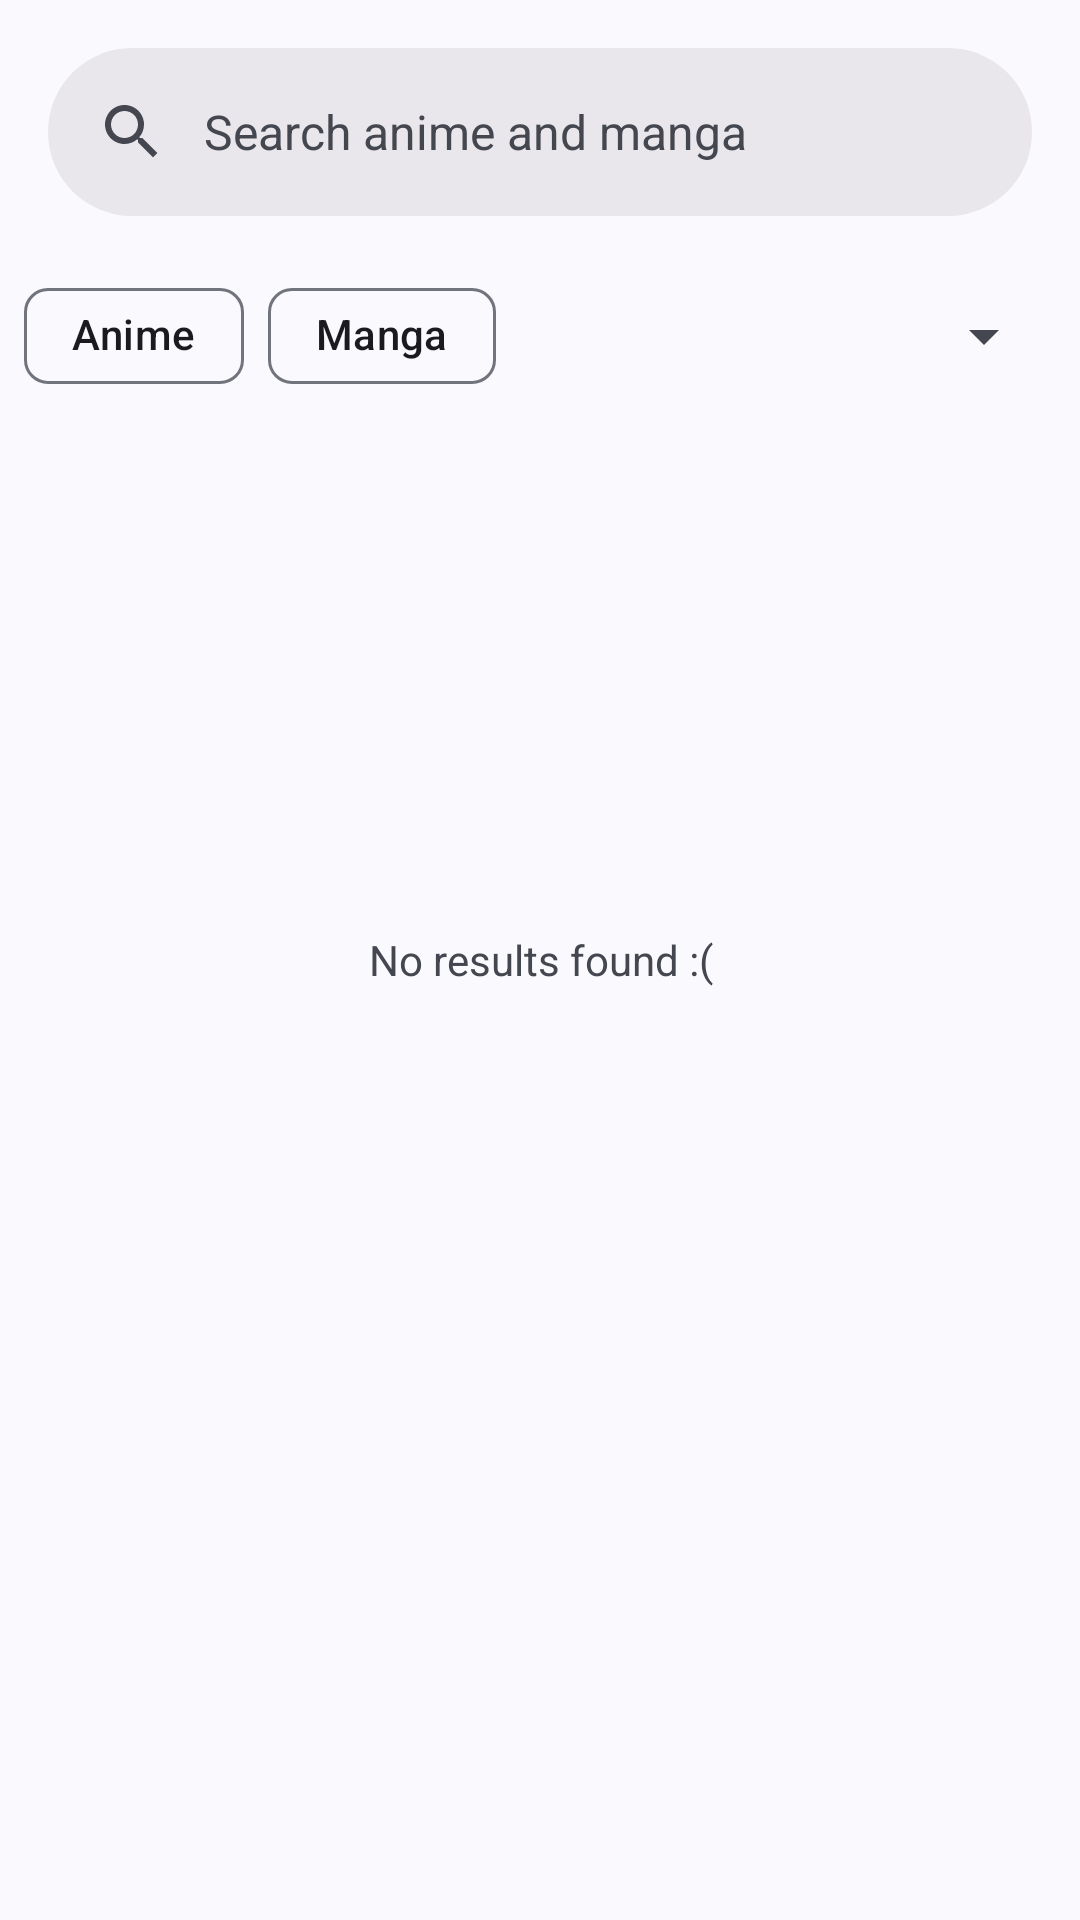

Here is an Android app screen rendered from its layout file. Give the layout XML and the strings, colors and styles it references.
<!-- AndroidManifest.xml: application theme Theme.OpenMAL -->
<!-- res/layout/fragment_search.xml -->
<?xml version="1.0" encoding="utf-8"?>
<androidx.coordinatorlayout.widget.CoordinatorLayout xmlns:android="http://schemas.android.com/apk/res/android"
    xmlns:app="http://schemas.android.com/apk/res-auto"
    xmlns:tools="http://schemas.android.com/tools"
    android:layout_width="match_parent"
    android:layout_height="match_parent"
    android:transitionGroup="true">

    <TextView
        android:layout_width="match_parent"
        android:layout_height="match_parent"
        android:id="@+id/no_results_found_textview"
        android:text="@string/no_results_found"
        android:gravity="center" />

    <androidx.recyclerview.widget.RecyclerView
        android:id="@+id/recycler_view"
        android:layout_width="match_parent"
        android:layout_height="match_parent"
        android:clipToPadding="false"
        android:paddingTop="8dp"
        android:paddingBottom="8dp"
        app:layout_behavior="@string/appbar_scrolling_view_behavior"
        tools:itemCount="5"
        tools:listitem="@layout/search_result_item" />

    <com.google.android.material.appbar.AppBarLayout
        android:id="@+id/app_bar_layout"
        android:layout_width="match_parent"
        android:layout_height="wrap_content"
        android:fitsSystemWindows="true"
        app:liftOnScroll="false"
        app:statusBarForeground="?attr/colorSurface">

        <com.google.android.material.search.SearchBar
            android:id="@+id/search_bar"
            android:layout_width="match_parent"
            android:layout_height="wrap_content"
            android:hint="@string/search_anime_and_manga"
            app:navigationIcon="@drawable/ic_arrow_back">

        </com.google.android.material.search.SearchBar>

        <FrameLayout
            android:layout_width="match_parent"
            android:layout_height="wrap_content"
            android:layout_marginHorizontal="8dp"
            android:orientation="horizontal">

            <com.google.android.material.chip.ChipGroup
                android:id="@+id/filter_work_type"
                android:layout_width="wrap_content"
                android:layout_height="match_parent"
                android:layout_gravity="start|center_vertical"
                app:singleSelection="true">

                <com.google.android.material.chip.Chip
                    android:id="@+id/anime"
                    android:layout_width="wrap_content"
                    android:layout_height="match_parent"
                    android:checkable="true"
                    android:text="@string/anime" />

                <com.google.android.material.chip.Chip
                    android:id="@+id/manga"
                    android:layout_width="wrap_content"
                    android:layout_height="match_parent"
                    android:checkable="true"
                    android:text="@string/manga" />
            </com.google.android.material.chip.ChipGroup>

            <Spinner
                android:id="@+id/spinner"
                android:layout_width="wrap_content"
                android:layout_height="wrap_content"
                android:layout_gravity="end|center_vertical" />

        </FrameLayout>

    </com.google.android.material.appbar.AppBarLayout>

    <FrameLayout
        android:id="@+id/contextual_toolbar_container"
        android:layout_width="match_parent"
        android:layout_height="wrap_content"
        android:elevation="5dp"
        android:visibility="gone">

        <com.google.android.material.appbar.MaterialToolbar
            android:id="@+id/contextual_toolbar"

            android:layout_width="match_parent"
            android:layout_height="wrap_content"

            />
    </FrameLayout>

    <com.google.android.material.search.SearchView
        android:id="@+id/search_view"
        android:layout_width="match_parent"
        android:layout_height="match_parent"
        android:hint="@string/search_anime_and_manga"
        app:layout_anchor="@id/search_bar">

        <androidx.recyclerview.widget.RecyclerView
            android:id="@+id/suggestions_rv"
            android:layout_width="match_parent"
            android:layout_height="wrap_content"
            android:orientation="vertical">

        </androidx.recyclerview.widget.RecyclerView>

    </com.google.android.material.search.SearchView>
</androidx.coordinatorlayout.widget.CoordinatorLayout>
<!-- res/layout/search_result_item.xml (included above) -->
<?xml version="1.0" encoding="utf-8"?>
<com.google.android.material.card.MaterialCardView xmlns:android="http://schemas.android.com/apk/res/android"
    xmlns:app="http://schemas.android.com/apk/res-auto"
    xmlns:tools="http://schemas.android.com/tools"
    style="@style/Widget.Material3.CardView.Elevated"
    android:layout_width="match_parent"
    android:layout_height="120dp"
    android:layout_marginHorizontal="8dp"
    android:layout_marginTop="8dp">

    <androidx.constraintlayout.widget.ConstraintLayout
        android:layout_width="match_parent"
        android:layout_height="match_parent">

        <FrameLayout
            android:id="@+id/work_image_layout"
            android:layout_width="0dp"
            android:layout_height="match_parent"
            android:layout_marginVertical="4dp"
            android:layout_marginStart="4dp"
            android:layout_marginEnd="16dp"
            app:layout_constraintEnd_toStartOf="@+id/relative_layout"
            app:layout_constraintStart_toStartOf="parent"
            app:layout_constraintTop_toTopOf="parent"
            app:layout_constraintWidth_percent="0.2">

            <ImageView
                android:id="@+id/work_image"
                android:layout_width="match_parent"
                android:layout_height="match_parent"
                android:contentDescription="@string/work_thumbnail_image"
                tools:scaleType="centerCrop"
                tools:src="@drawable/anime_image" />

            <FrameLayout
                android:layout_width="wrap_content"
                android:layout_height="wrap_content"
                android:layout_gravity="end"
                android:layout_margin="2dp"
                android:background="@drawable/rating_background_gradient"
                >
                <TextView
                    android:id="@+id/rating_text"
                    android:layout_width="wrap_content"
                    android:layout_height="wrap_content"
                    android:textColor="?attr/colorOnSurface"
                    android:paddingHorizontal="4dp"
                    tools:text="8.7★" />
            </FrameLayout>
        </FrameLayout>


        <RelativeLayout
            android:id="@+id/relative_layout"
            android:layout_width="0dp"
            android:layout_height="match_parent"
            app:layout_constraintEnd_toEndOf="parent"
            app:layout_constraintStart_toEndOf="@+id/work_image_layout">

            <TextView
                android:id="@+id/work_title"
                style="@style/TextAppearance.Material3.BodyLarge"
                android:layout_width="wrap_content"
                android:layout_height="wrap_content"
                android:layout_alignTop="@id/media_type_card"
                android:layout_alignParentStart="true"
                android:layout_toStartOf="@+id/media_type_card"
                android:ellipsize="end"
                android:maxLines="2"
                tools:text="All you need is kill All you need is kill   " />

            <com.google.android.material.card.MaterialCardView
                android:id="@+id/media_type_card"
                style="@style/Widget.Material3.CardView.Filled"
                android:layout_width="wrap_content"
                android:layout_height="wrap_content"
                android:layout_alignParentTop="true"
                android:layout_alignParentEnd="true"
                android:layout_margin="8dp"
                android:checkable="false"
                app:cardBackgroundColor="?attr/colorTertiaryContainer">

                <TextView
                    android:id="@+id/media_type"
                    android:layout_width="wrap_content"
                    android:layout_height="wrap_content"
                    android:layout_marginHorizontal="8dp"
                    android:layout_marginVertical="4dp"
                    tools:text="@string/anime" />
            </com.google.android.material.card.MaterialCardView>

            <TextView
                android:id="@+id/release_date"
                android:layout_width="match_parent"
                android:layout_height="wrap_content"
                android:layout_below="@+id/work_title"
                android:layout_marginVertical="4dp"
                android:textStyle="italic"
                tools:text="Fall 2023" />
        </RelativeLayout>


    </androidx.constraintlayout.widget.ConstraintLayout>
</com.google.android.material.card.MaterialCardView>
<!-- resources referenced by this layout -->
<resources>
  <!-- drawable anime_image: jpg bitmap (drawable, 110615 bytes) -->
  <string name="anime">Anime</string>
  <string name="manga">Manga</string>
  <string name="no_results_found">No results found :(</string>
  <string name="search_anime_and_manga">Search anime and manga</string>
  <string name="work_thumbnail_image">Work thumbnail image</string>
  <style name="Theme.OpenMAL" parent="Theme.Material3.DynamicColors.DayNight.NoActionBar">
          <item name="filter_chip_style">@style/Widget.Material3.Chip.Filter</item>
          <item name="settings_title_font_size">16sp</item>
          <item name="settings_subtitle_font_size">12sp</item>
          <item name="currently_releasing_color">@color/currently_releasing_color</item>
          <item name="finished_color">@color/finished_color</item>
          <item name="not_yet_released_color">@color/not_yet_released_color</item>
          <item name="on_hiatus_color">@color/on_hiatus_color</item>
          <item name="bottomSheetDialogTheme">@style/ModalBottomSheetDialog</item>
      </style>
  <color name="currently_releasing_color">#651FFF</color>
  <color name="finished_color">#00FF00</color>
  <color name="not_yet_released_color">#FFA000</color>
  <color name="on_hiatus_color">#C2185B</color>
  <style name="ModalBottomSheetDialog" parent="ThemeOverlay.Material3.BottomSheetDialog">
          <item name="bottomSheetStyle">@style/ModalBottomSheet</item>
      </style>
  <style name="ModalBottomSheet" parent="Widget.Material3.BottomSheet.Modal">
          <item name="behavior_halfExpandedRatio">0.4</item>
          <item name="behavior_fitToContents">true</item>
          <item name="state_collapsed">true</item>
          <item name="behavior_saveFlags">all</item>
          <item name="behavior_peekHeight">400dp</item>
      </style>
</resources>
